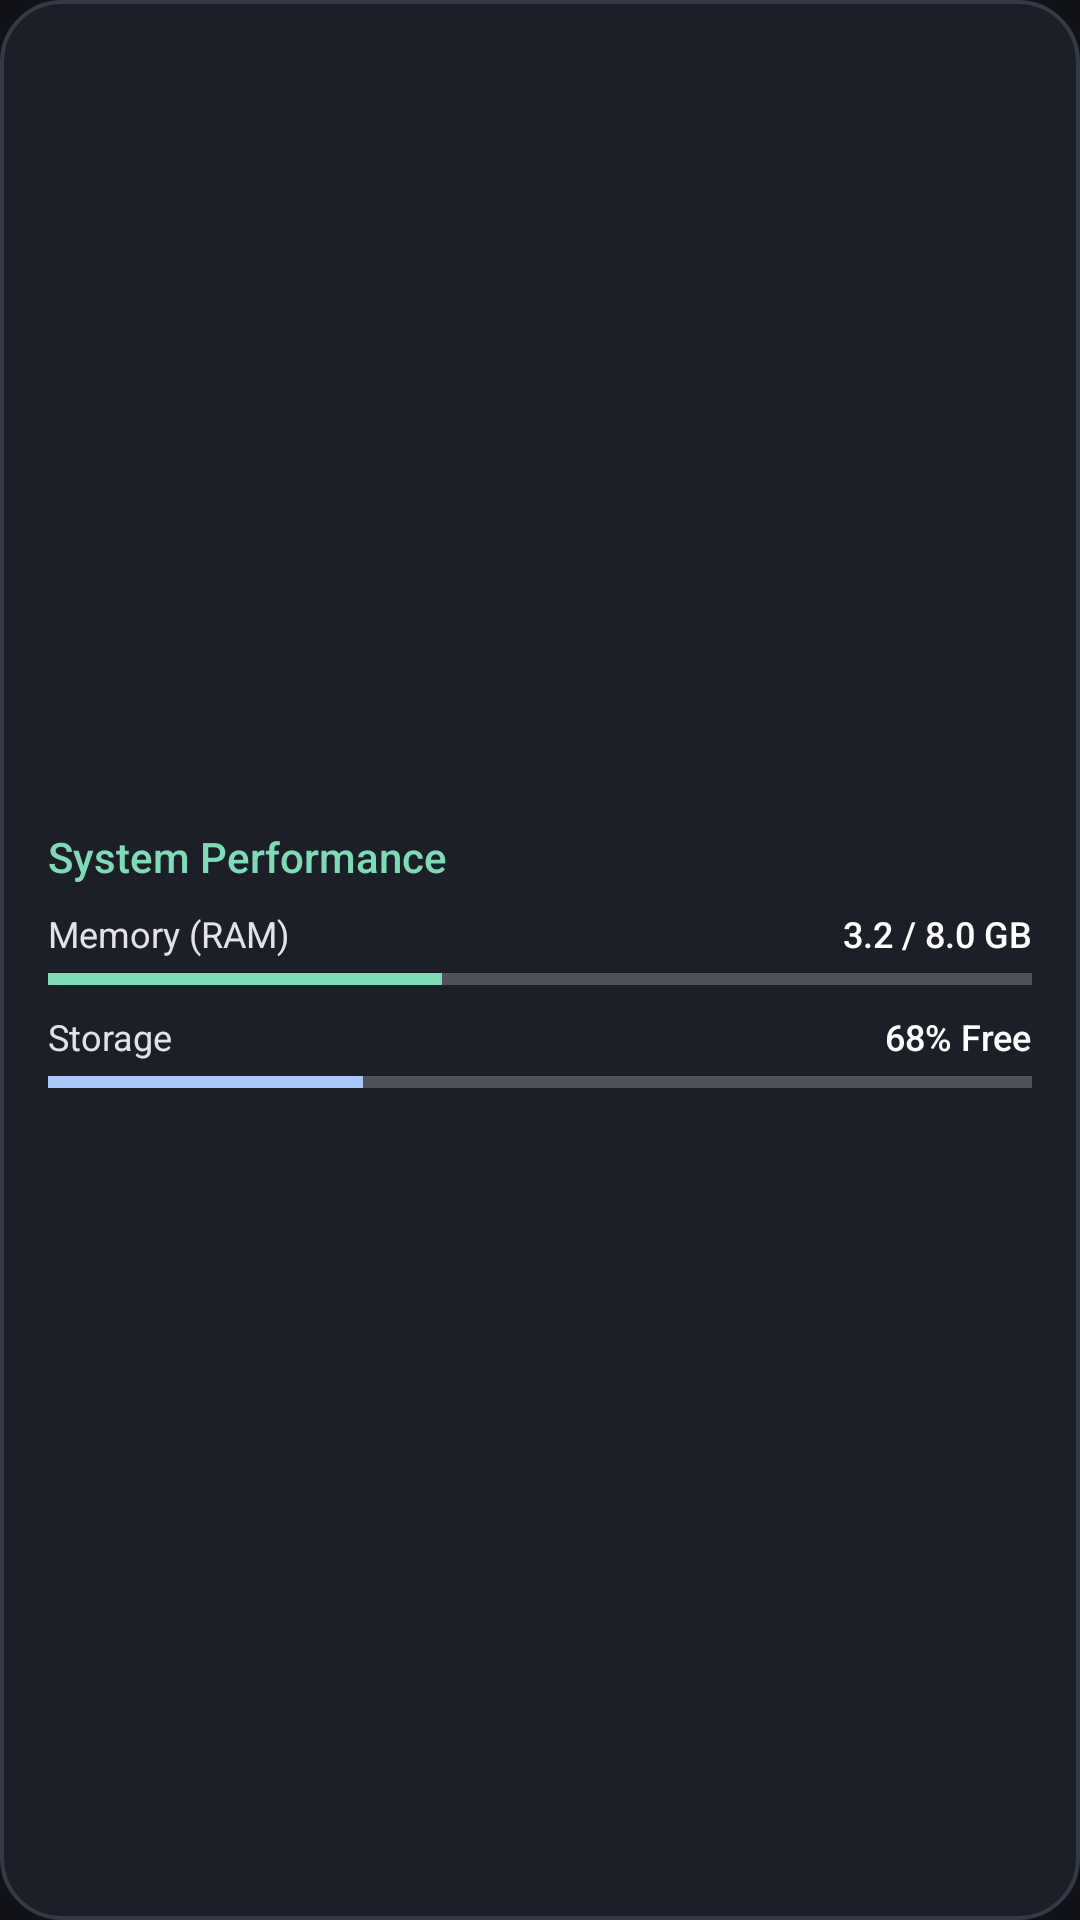

Here is an Android app screen rendered from its layout file. Give the layout XML and the strings, colors and styles it references.
<!-- AndroidManifest.xml: application theme Theme.NestHubStandby -->
<!-- res/layout/widget_system_monitor.xml -->
<?xml version="1.0" encoding="utf-8"?>
<LinearLayout xmlns:android="http://schemas.android.com/apk/res/android"
    android:layout_width="match_parent"
    android:layout_height="match_parent"
    android:orientation="vertical"
    android:background="@drawable/widget_card_bg"
    android:padding="16dp"
    android:gravity="center_vertical">

    <TextView
        android:layout_width="wrap_content"
        android:layout_height="wrap_content"
        android:text="System Performance"
        android:textColor="@color/nest_accent_mint"
        android:textSize="14sp"
        android:fontFamily="sans-serif-medium" />

    <LinearLayout
        android:layout_width="match_parent"
        android:layout_height="wrap_content"
        android:layout_marginTop="8dp"
        android:orientation="horizontal">

        <TextView
            android:layout_width="0dp"
            android:layout_height="wrap_content"
            android:layout_weight="1"
            android:text="Memory (RAM)"
            android:textColor="@color/text_primary"
            android:textSize="12sp" />

        <TextView
            android:id="@+id/sysRamText"
            android:layout_width="wrap_content"
            android:layout_height="wrap_content"
            android:text="3.2 / 8.0 GB"
            android:textColor="@color/white"
            android:textSize="12sp"
            android:fontFamily="sans-serif-medium" />
    </LinearLayout>

    <ProgressBar
        android:id="@+id/sysRamProgress"
        style="?android:attr/progressBarStyleHorizontal"
        android:layout_width="match_parent"
        android:layout_height="6dp"
        android:layout_marginTop="4dp"
        android:progress="40"
        android:progressTint="@color/nest_accent_mint" />

    <LinearLayout
        android:layout_width="match_parent"
        android:layout_height="wrap_content"
        android:layout_marginTop="8dp"
        android:orientation="horizontal">

        <TextView
            android:layout_width="0dp"
            android:layout_height="wrap_content"
            android:layout_weight="1"
            android:text="Storage"
            android:textColor="@color/text_primary"
            android:textSize="12sp" />

        <TextView
            android:id="@+id/sysStorageText"
            android:layout_width="wrap_content"
            android:layout_height="wrap_content"
            android:text="68% Free"
            android:textColor="@color/white"
            android:textSize="12sp"
            android:fontFamily="sans-serif-medium" />
    </LinearLayout>

    <ProgressBar
        android:id="@+id/sysStorageProgress"
        style="?android:attr/progressBarStyleHorizontal"
        android:layout_width="match_parent"
        android:layout_height="6dp"
        android:layout_marginTop="4dp"
        android:progress="32"
        android:progressTint="@color/nest_primary" />
</LinearLayout>
<!-- resources referenced by this layout -->
<resources>
  <color name="nest_accent_mint">#7BDCB5</color>
  <color name="nest_primary">#A8C7FA</color>
  <color name="text_primary">#E3E2E6</color>
  <color name="white">#FFFFFFFF</color>
  <!-- drawable widget_card_bg (drawable) -->
  <?xml version="1.0" encoding="utf-8"?>
  <shape xmlns:android="http://schemas.android.com/apk/res/android"
      android:shape="rectangle">
      <corners android:radius="20dp" />
      <solid android:color="#D91E212B" />
      <stroke
          android:width="1.2dp"
          android:color="#353A47" />
  </shape>
  <style name="Theme.NestHubStandby" parent="Theme.Material3.Dark.NoActionBar">
          <item name="android:statusBarColor">@color/transparent</item>
          <item name="android:navigationBarColor">@color/transparent</item>
          <item name="android:windowDrawsSystemBarBackgrounds">true</item>
          <item name="android:windowTranslucentStatus">false</item>
          <item name="android:windowTranslucentNavigation">false</item>
          <item name="android:windowLightStatusBar">false</item>
          <item name="android:windowLightNavigationBar">false</item>
          <item name="colorPrimary">@color/nest_primary</item>
          <item name="colorSecondary">@color/nest_accent_cyan</item>
          <item name="android:colorBackground">@color/nest_dark_bg</item>
      </style>
  <color name="transparent">#00000000</color>
  <color name="nest_accent_cyan">#70D6FF</color>
  <color name="nest_dark_bg">#111318</color>
</resources>
